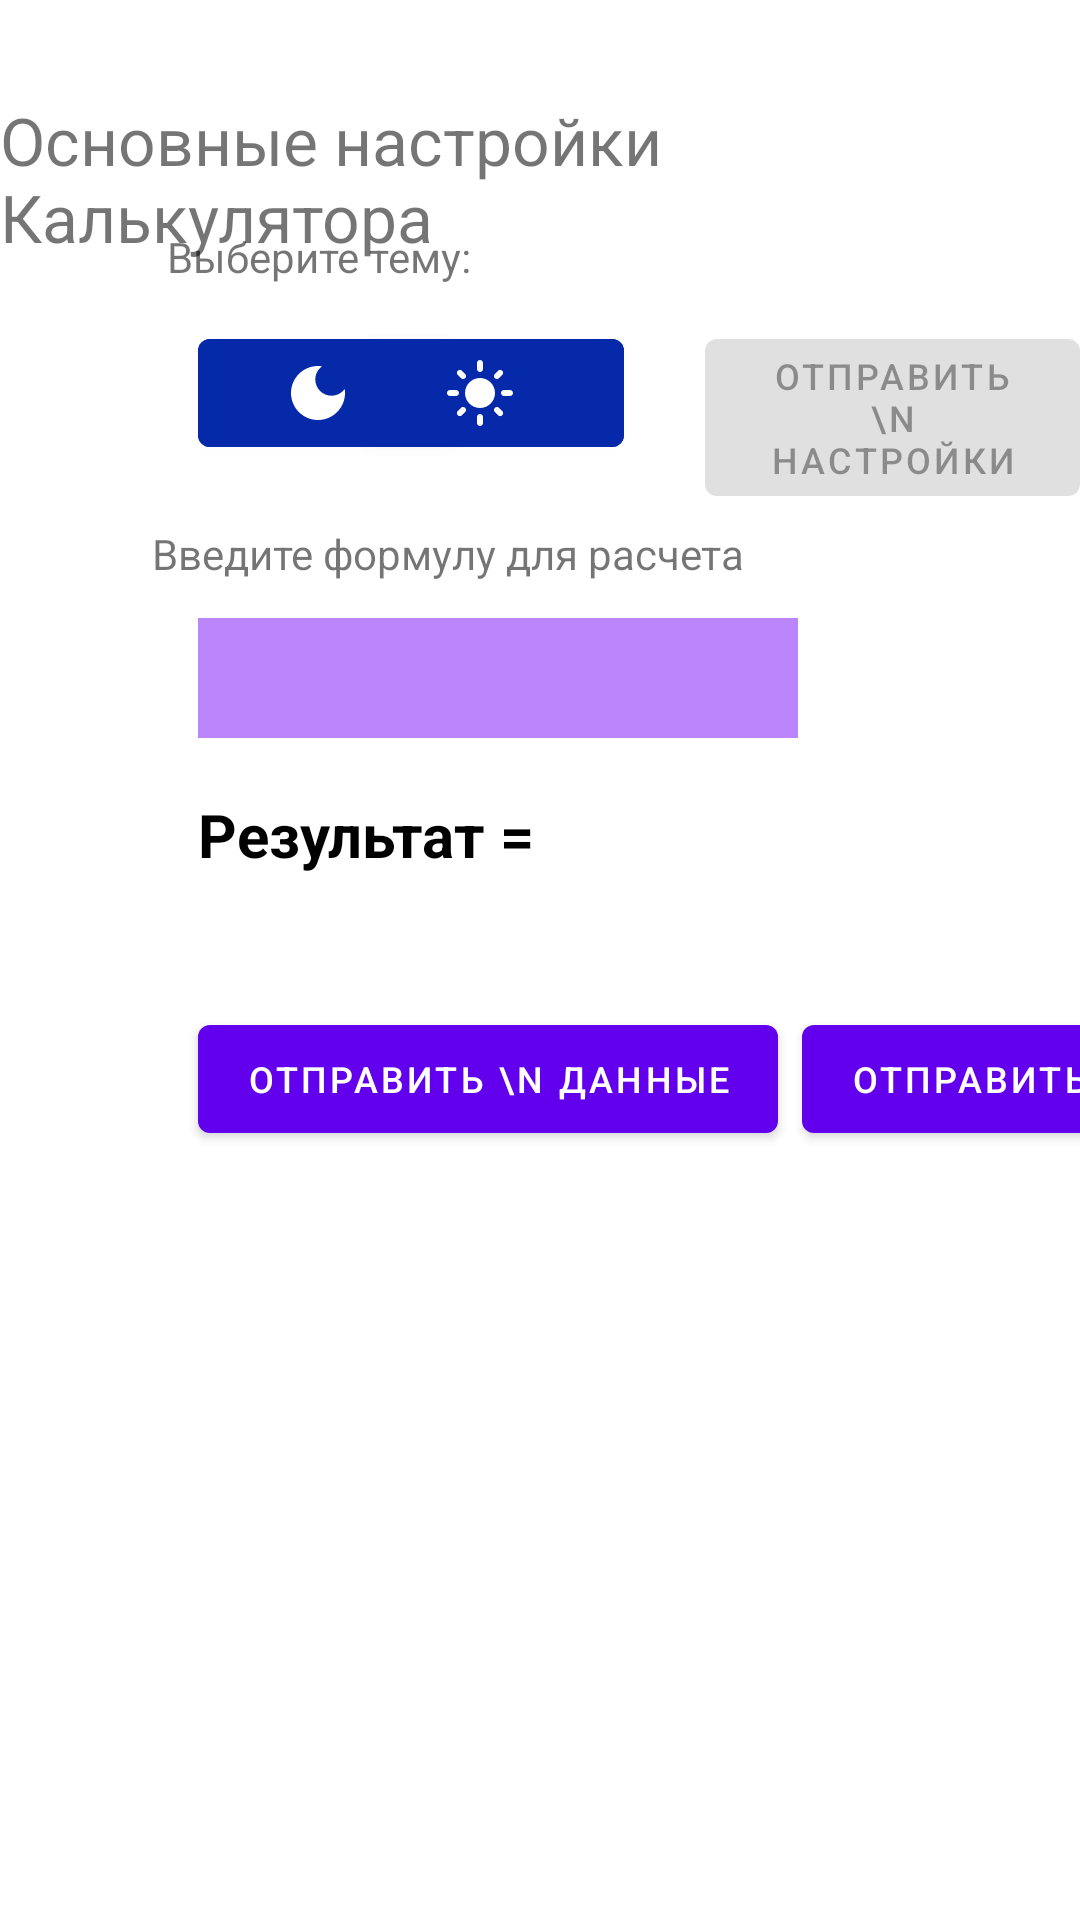

Reconstruct the res/layout file that produces this screen, plus the resources it refers to.
<!-- AndroidManifest.xml: application theme AppTheme -->
<!-- res/layout/activity_setting.xml -->
<?xml version="1.0" encoding="utf-8"?>
<androidx.constraintlayout.widget.ConstraintLayout xmlns:android="http://schemas.android.com/apk/res/android"
    xmlns:app="http://schemas.android.com/apk/res-auto"
    xmlns:tools="http://schemas.android.com/tools"
    android:layout_width="match_parent"
    android:layout_height="match_parent"
    tools:context=".lesson5.SettingActivity">

    <TextView
        android:id="@+id/textView"
        android:layout_width="wrap_content"
        android:layout_height="wrap_content"
        android:layout_marginTop="@dimen/dimen_title_setting"
        android:text="@string/text_title_setting"
        android:textSize="@dimen/dimen_text_title"
        app:layout_constraintEnd_toEndOf="parent"
        app:layout_constraintHorizontal_bias="0.501"
        app:layout_constraintStart_toStartOf="parent"
        app:layout_constraintTop_toTopOf="parent" />

    <TextView
        android:id="@+id/textView3"
        android:layout_width="wrap_content"
        android:layout_height="wrap_content"
        android:layout_marginTop="@dimen/dimen_margin_theme_setting"
        android:text="@string/text_title_theme_setting"
        app:layout_constraintEnd_toEndOf="parent"
        app:layout_constraintHorizontal_bias="0.215"
        app:layout_constraintStart_toStartOf="parent"
        app:layout_constraintTop_toTopOf="parent" />

    <com.google.android.material.button.MaterialButton
        android:id="@+id/button_night_mode_setting"
        android:layout_width="wrap_content"
        android:layout_height="wrap_content"
        android:backgroundTint="?attr/colorBackgroundTintButtonDark"
        app:icon="@drawable/ic_dark_mode_enable"
        app:iconGravity="textStart"
        app:iconTint="?attr/colorIconTintDark"
        app:layout_constraintBaseline_toBaselineOf="@+id/button_light_mode_setting"
        app:layout_constraintStart_toStartOf="@id/guideline9" />

    <com.google.android.material.button.MaterialButton
        android:id="@+id/button_light_mode_setting"
        android:layout_width="wrap_content"
        android:layout_height="wrap_content"
        android:layout_marginTop="12dp"
        android:layout_marginEnd="152dp"
        android:backgroundTint="?attr/colorBackgroundTintButtonLight"
        app:icon="@drawable/ic_light_mode"
        app:iconGravity="textStart"
        app:iconTint="?attr/colorIconTintLight"
        app:layout_constraintEnd_toEndOf="parent"
        app:layout_constraintTop_toBottomOf="@+id/textView3" />

    <Button
        android:id="@+id/button_send_settings"
        android:layout_width="125dp"
        android:layout_height="wrap_content"
        android:layout_marginStart="24dp"
        android:layout_marginTop="12dp"
        android:text="Отправить \n настройки"
        android:textSize="12sp"
        android:enabled="false"
        app:layout_constraintEnd_toEndOf="parent"
        app:layout_constraintHorizontal_bias="1.0"
        app:layout_constraintStart_toEndOf="@id/button_light_mode_setting"
        app:layout_constraintTop_toBottomOf="@+id/textView3" />

    <TextView
        android:id="@+id/textView4"
        android:layout_width="wrap_content"
        android:layout_height="wrap_content"
        android:layout_marginTop="20dp"
        android:text="@string/text_title_formula_setting"
        app:layout_constraintEnd_toEndOf="parent"
        app:layout_constraintHorizontal_bias="0.312"
        app:layout_constraintStart_toStartOf="parent"
        app:layout_constraintTop_toBottomOf="@+id/button_night_mode_setting" />

    <com.google.android.material.textfield.TextInputEditText
        android:id="@+id/edit_text_input_setting"
        android:layout_width="200dp"
        android:layout_height="@dimen/dimen_height_edit_text"
        android:layout_marginTop="12dp"
        android:background="?attr/colorBackgroundEditText"
        android:inputType="text"
        android:paddingStart="@dimen/margin_min"
        app:layout_constraintEnd_toEndOf="parent"
        app:layout_constraintHorizontal_bias="0.0"
        app:layout_constraintStart_toStartOf="@id/guideline9"
        app:layout_constraintTop_toBottomOf="@+id/textView4" />

    <androidx.constraintlayout.widget.Guideline
        android:id="@+id/guideline9"
        android:layout_width="wrap_content"
        android:layout_height="wrap_content"
        android:orientation="vertical"
        app:layout_constraintGuide_begin="66dp" />

    <TextView
        android:id="@+id/text_title_result"
        android:layout_width="wrap_content"
        android:layout_height="wrap_content"
        android:text="@string/text_result"
        android:textColor="@color/black"
        android:textSize="@dimen/dimen_text_size_result"
        android:textStyle="bold"
        app:layout_constraintBaseline_toBaselineOf="@+id/textView_result_setting"
        app:layout_constraintStart_toStartOf="@id/edit_text_input_setting" />

    <TextView
        android:id="@+id/textView_result_setting"
        android:layout_width="wrap_content"
        android:layout_height="wrap_content"
        android:layout_marginStart="@dimen/dimen_margin_start_text_result"
        android:layout_marginTop="8dp"
        android:textSize="@dimen/dimen_text_result_field"
        android:textStyle="bold"
        app:layout_constraintEnd_toEndOf="parent"
        app:layout_constraintHorizontal_bias="0.0"
        app:layout_constraintStart_toEndOf="@id/text_title_result"
        app:layout_constraintTop_toBottomOf="@+id/edit_text_input_setting"
        tools:text="Результат" />

    <Button
        android:id="@+id/button__send_data"
        android:layout_width="wrap_content"
        android:layout_height="wrap_content"
        android:layout_marginTop="44dp"
        android:text="Отправить \n данные"
        android:textSize="12sp"
        app:layout_constraintStart_toStartOf="@id/guideline9"
        app:layout_constraintTop_toBottomOf="@id/text_title_result" />

    <Button
        android:id="@+id/button_recieve_data"
        android:layout_width="wrap_content"
        android:layout_height="wrap_content"
        android:layout_marginStart="8dp"
        android:layout_marginTop="44dp"
        android:text="Отправить и\n получить"
        android:textSize="12sp"
        app:layout_constraintStart_toEndOf="@+id/button__send_data"
        app:layout_constraintTop_toBottomOf="@id/text_title_result" />

    <com.google.android.material.button.MaterialButton
        android:id="@+id/button__calc_setting"
        android:layout_width="wrap_content"
        android:layout_height="wrap_content"
        android:layout_marginTop="44dp"
        android:backgroundTint="?attr/colorBackgroundTintButtonDark"
        app:icon="@drawable/ic_calculate"
        app:iconGravity="textStart"
        app:layout_constraintEnd_toEndOf="parent"
        app:layout_constraintHorizontal_bias="1.0"
        app:layout_constraintStart_toEndOf="@id/button_recieve_data"
        app:layout_constraintTop_toBottomOf="@id/text_title_result" />


</androidx.constraintlayout.widget.ConstraintLayout>
<!-- resources referenced by this layout -->
<resources>
  <color name="black">#FF000000</color>
  <dimen name="dimen_height_edit_text">40dp</dimen>
  <dimen name="dimen_margin_start_text_result">8dp</dimen>
  <dimen name="dimen_margin_theme_setting">76dp</dimen>
  <dimen name="dimen_text_result_field">30sp</dimen>
  <dimen name="dimen_text_size_result">20sp</dimen>
  <dimen name="dimen_text_title">22sp</dimen>
  <dimen name="dimen_title_setting">32dp</dimen>
  <dimen name="margin_min">5dp</dimen>
  <!-- drawable ic_calculate (drawable) -->
  <vector android:height="24dp" android:tint="#F9AD85"
      android:viewportHeight="24" android:viewportWidth="24"
      android:width="24dp" xmlns:android="http://schemas.android.com/apk/res/android">
      <path android:fillColor="@android:color/white" android:pathData="M19,3H5C3.9,3 3,3.9 3,5v14c0,1.1 0.9,2 2,2h14c1.1,0 2,-0.9 2,-2V5C21,3.9 20.1,3 19,3zM13.03,7.06L14.09,6l1.41,1.41L16.91,6l1.06,1.06l-1.41,1.41l1.41,1.41l-1.06,1.06L15.5,9.54l-1.41,1.41l-1.06,-1.06l1.41,-1.41L13.03,7.06zM6.25,7.72h5v1.5h-5V7.72zM11.5,16h-2v2H8v-2H6v-1.5h2v-2h1.5v2h2V16zM18,17.25h-5v-1.5h5V17.25zM18,14.75h-5v-1.5h5V14.75z"/>
  </vector>
  <!-- drawable ic_dark_mode_enable (drawable) -->
  <vector android:height="24dp" android:tint="#224DF9"
      android:viewportHeight="24" android:viewportWidth="24"
      android:width="24dp" xmlns:android="http://schemas.android.com/apk/res/android">
      <path android:fillColor="#224DF9" android:pathData="M12,3c-4.97,0 -9,4.03 -9,9s4.03,9 9,9s9,-4.03 9,-9c0,-0.46 -0.04,-0.92 -0.1,-1.36c-0.98,1.37 -2.58,2.26 -4.4,2.26c-2.98,0 -5.4,-2.42 -5.4,-5.4c0,-1.81 0.89,-3.42 2.26,-4.4C12.92,3.04 12.46,3 12,3L12,3z"/>
  </vector>
  <string name="text_result">Результат =</string>
  <string name="text_title_formula_setting">Введите формулу для расчета</string>
  <string name="text_title_setting">Основные настройки Калькулятора</string>
  <string name="text_title_theme_setting">Выберите тему:</string>
  <style name="AppTheme" parent="Theme.MaterialComponents.DayNight.DarkActionBar">
          
          <item name="colorPrimary">@color/purple_500</item>
          <item name="colorPrimaryVariant">@color/purple_700</item>
          <item name="colorOnPrimary">@color/white</item>
          
          <item name="colorSecondary">@color/teal_200</item>
          <item name="colorSecondaryVariant">@color/teal_700</item>
          <item name="colorOnSecondary">@color/black</item>
          
          <item name="android:statusBarColor" tools:targetApi="l">?attr/colorPrimaryVariant</item>
          
          <item name="colorBackgroundEditText">@color/purple_200</item>
          <item name="colorBackgroundTintButtonEquals">#AE0E0E</item>
          <item name="colorBackgroundTintButtonONc">#FF46AF18</item>
          <item name="colorBackgroundTintButtonOperation">@color/purple_200</item>
          <item name="colorBackgroundTintButtonNumber">#021387</item>
          <item name="colorBackgroundTintButtonDot">#501026</item>
          <item name="colorIconTintDark">#FFFFFF</item>
          <item name="colorIconTintLight">#FFFFFF</item>
          <item name="colorBackgroundTintButtonDark">#0529A8</item>
          <item name="colorBackgroundTintButtonLight">#0529A8</item>
      </style>
  <color name="purple_500">#FF6200EE</color>
  <color name="purple_700">#FF3700B3</color>
  <color name="white">#FFFFFFFF</color>
  <color name="teal_200">#FF03DAC5</color>
  <color name="teal_700">#FF018786</color>
  <color name="purple_200">#FFBB86FC</color>
</resources>
